Photos from the image-classification dataset "data" in the GitHub repository GulagWinner01/Cacao_Classifier_Streamlit. Its 3 classes are: danada, madura, verde.

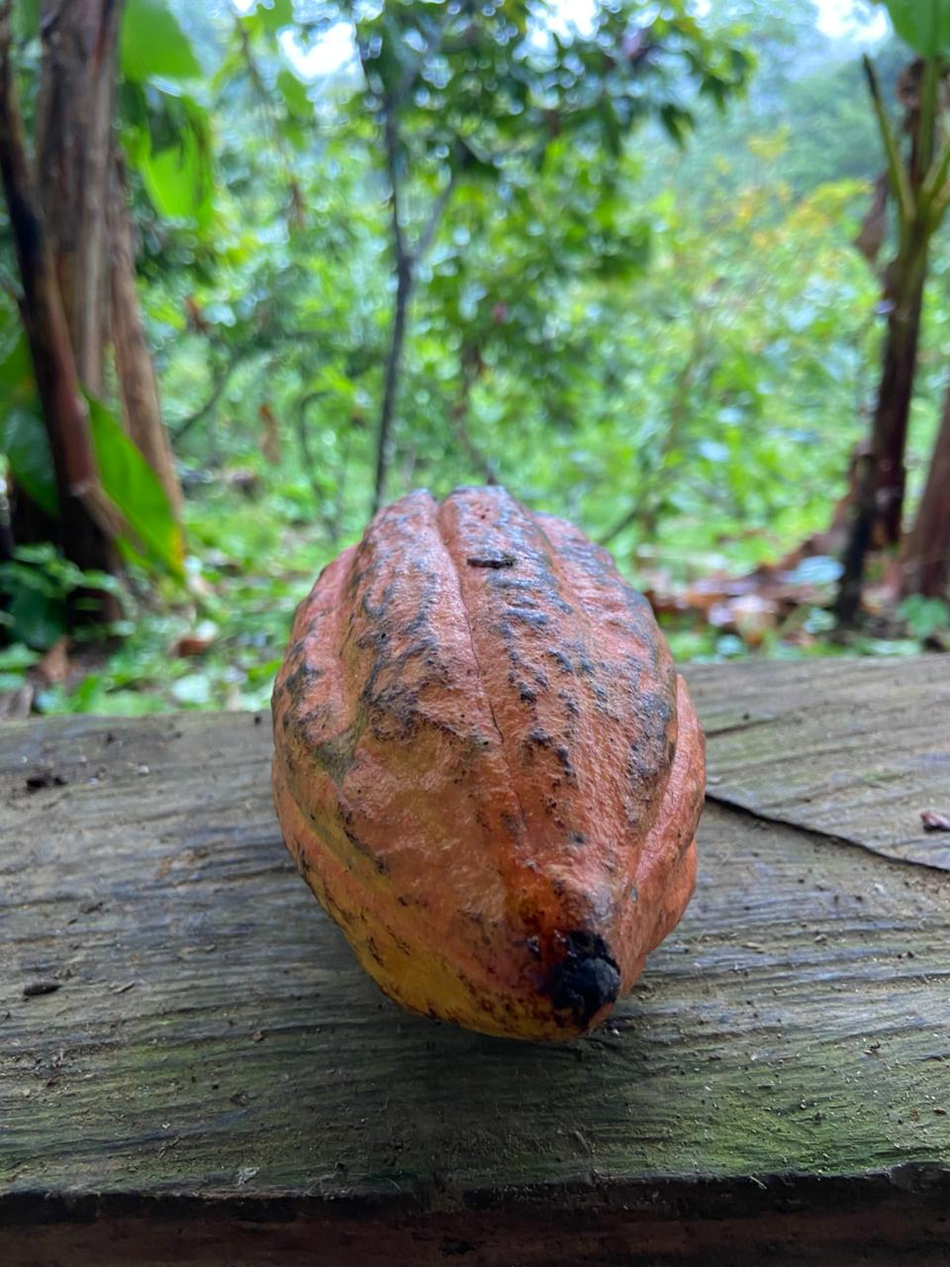
Label: madura

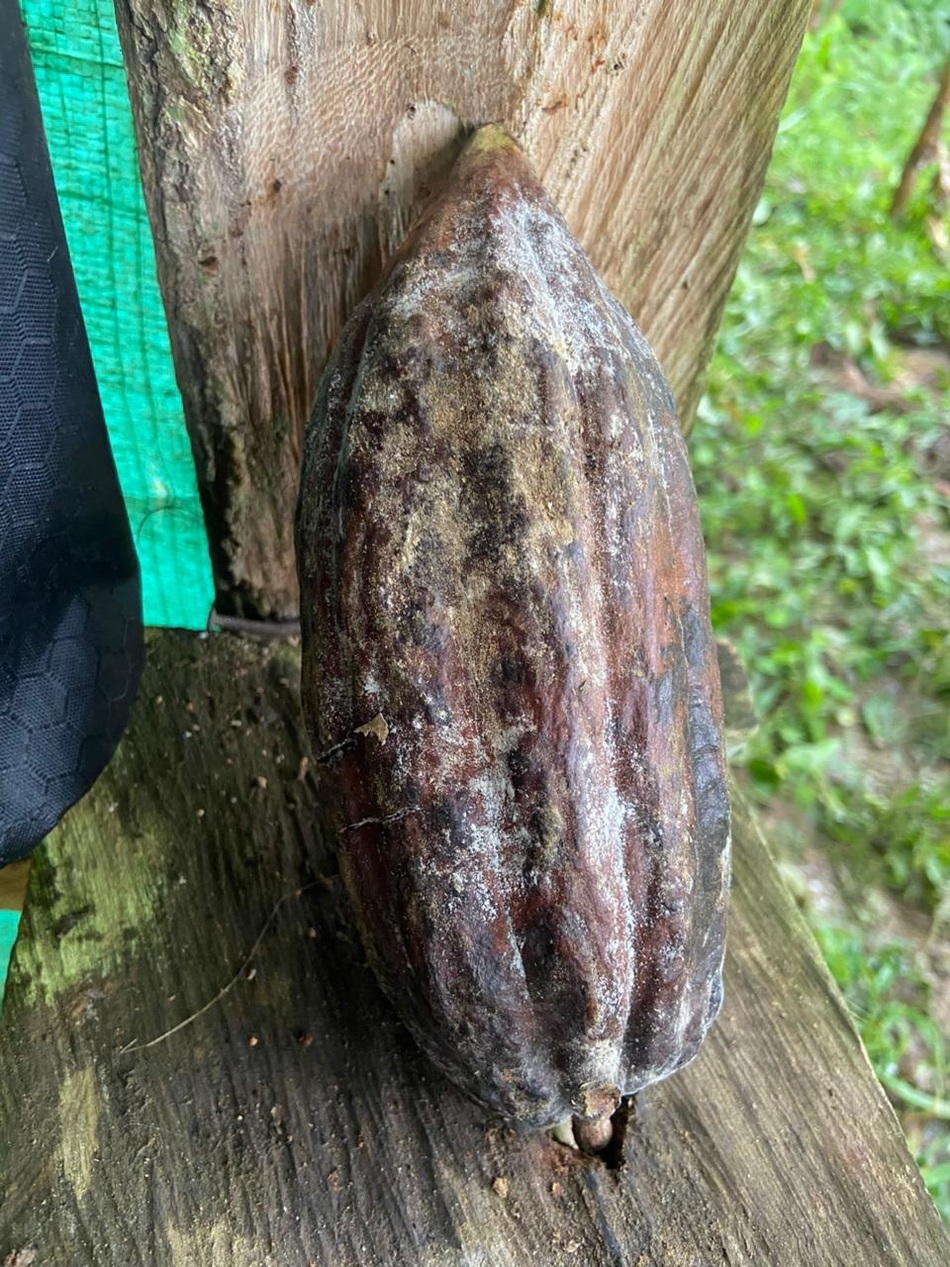
Label: danada

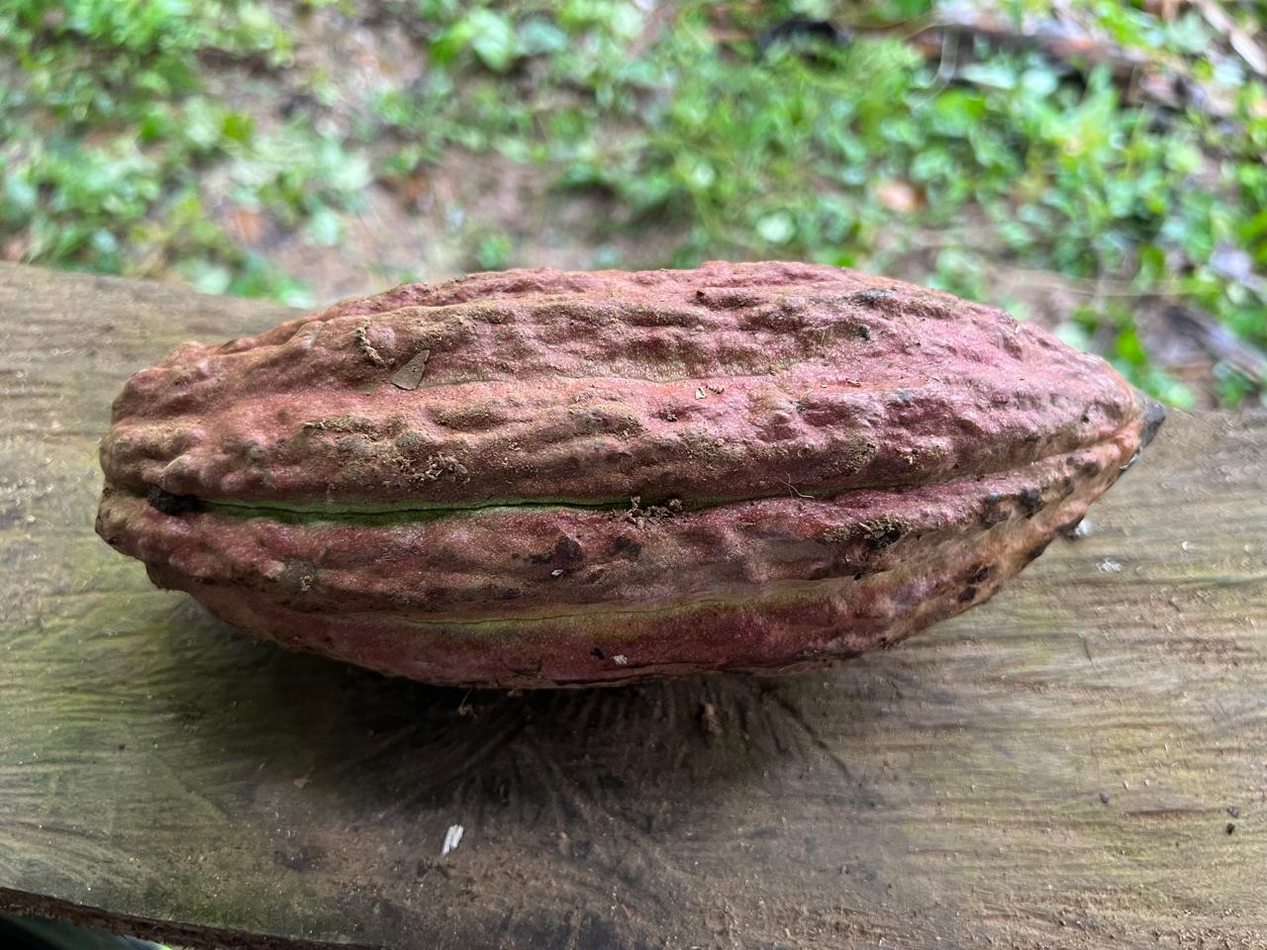
Label: verde

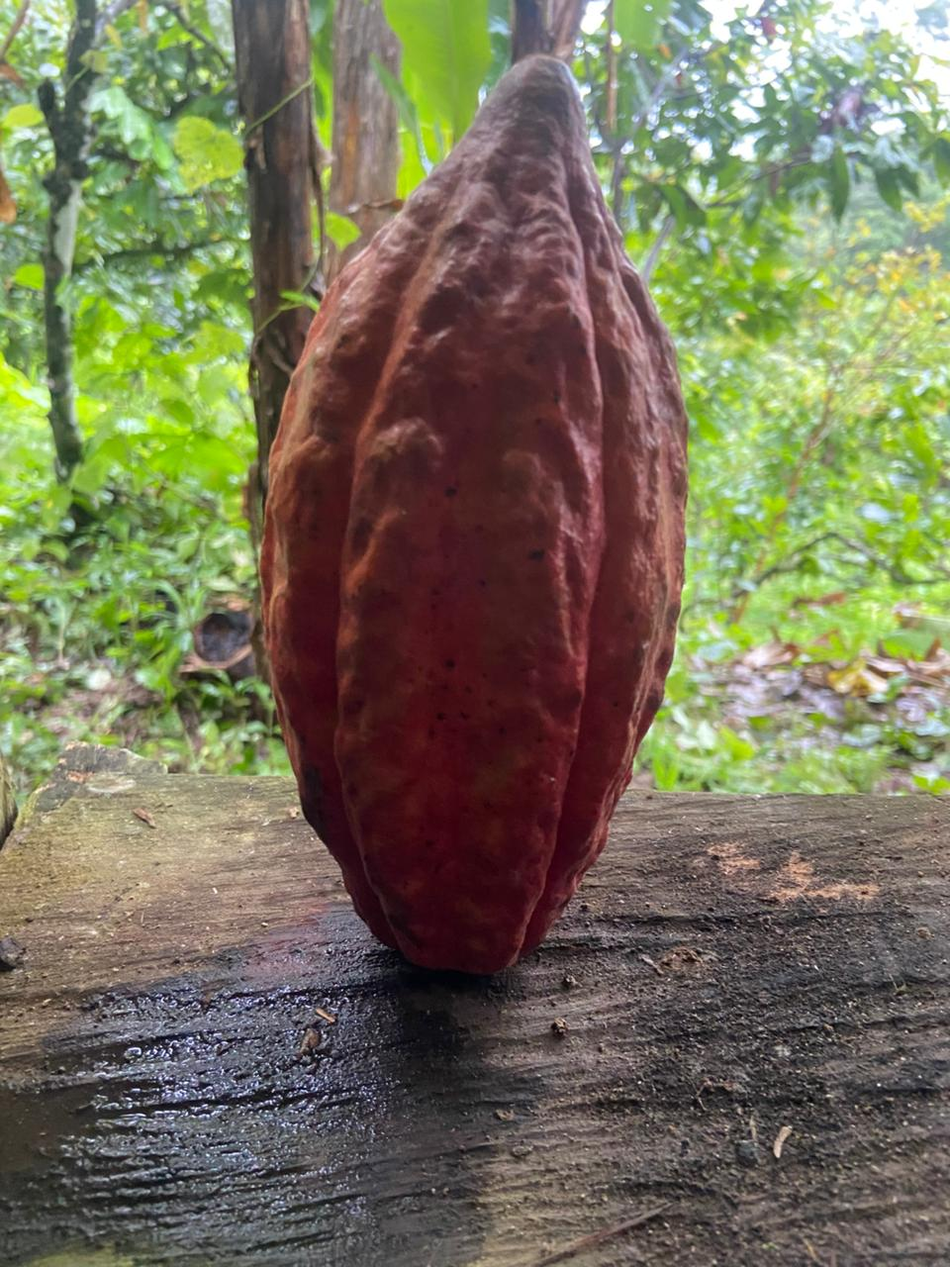
Label: madura

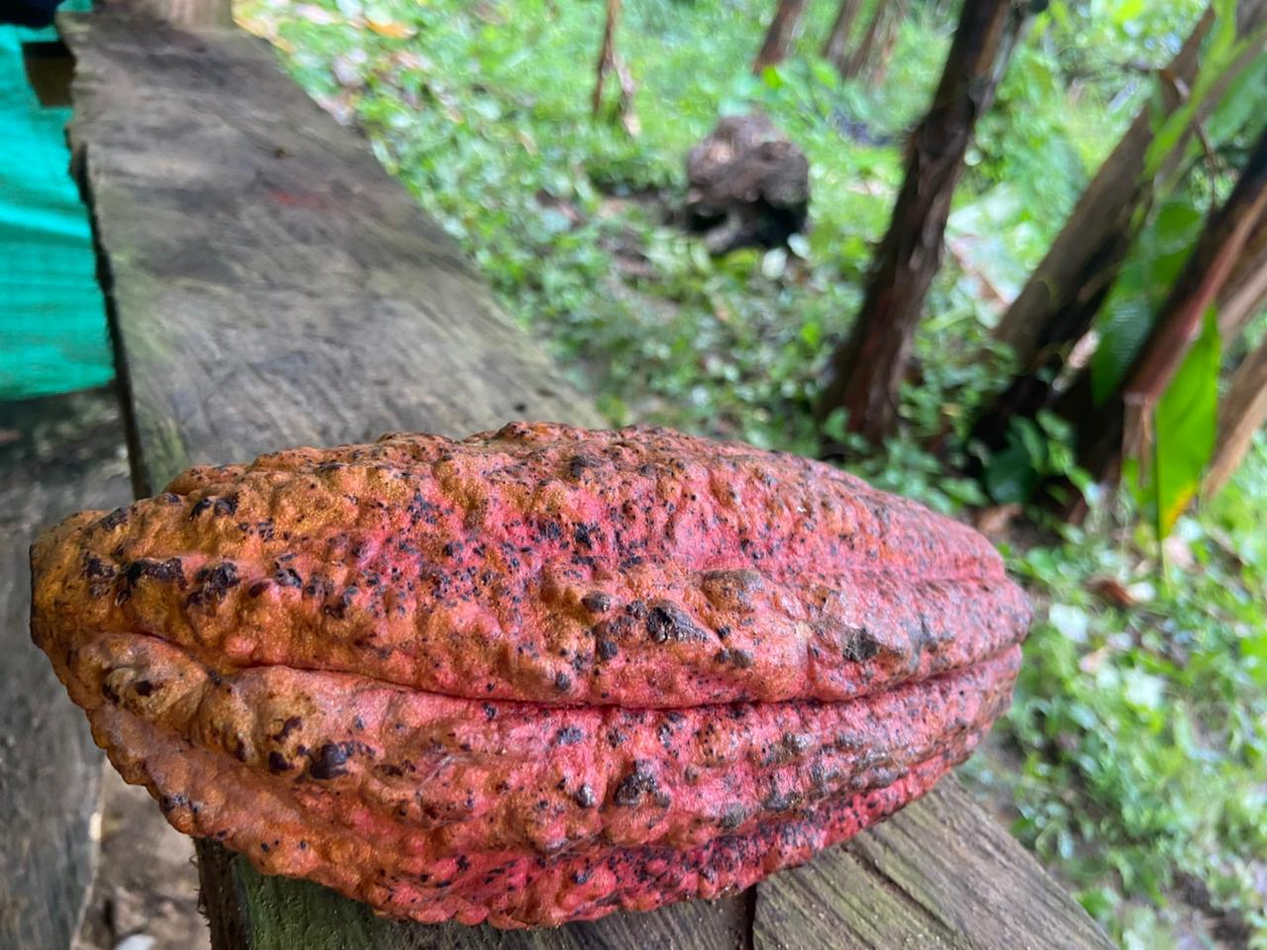
Label: madura

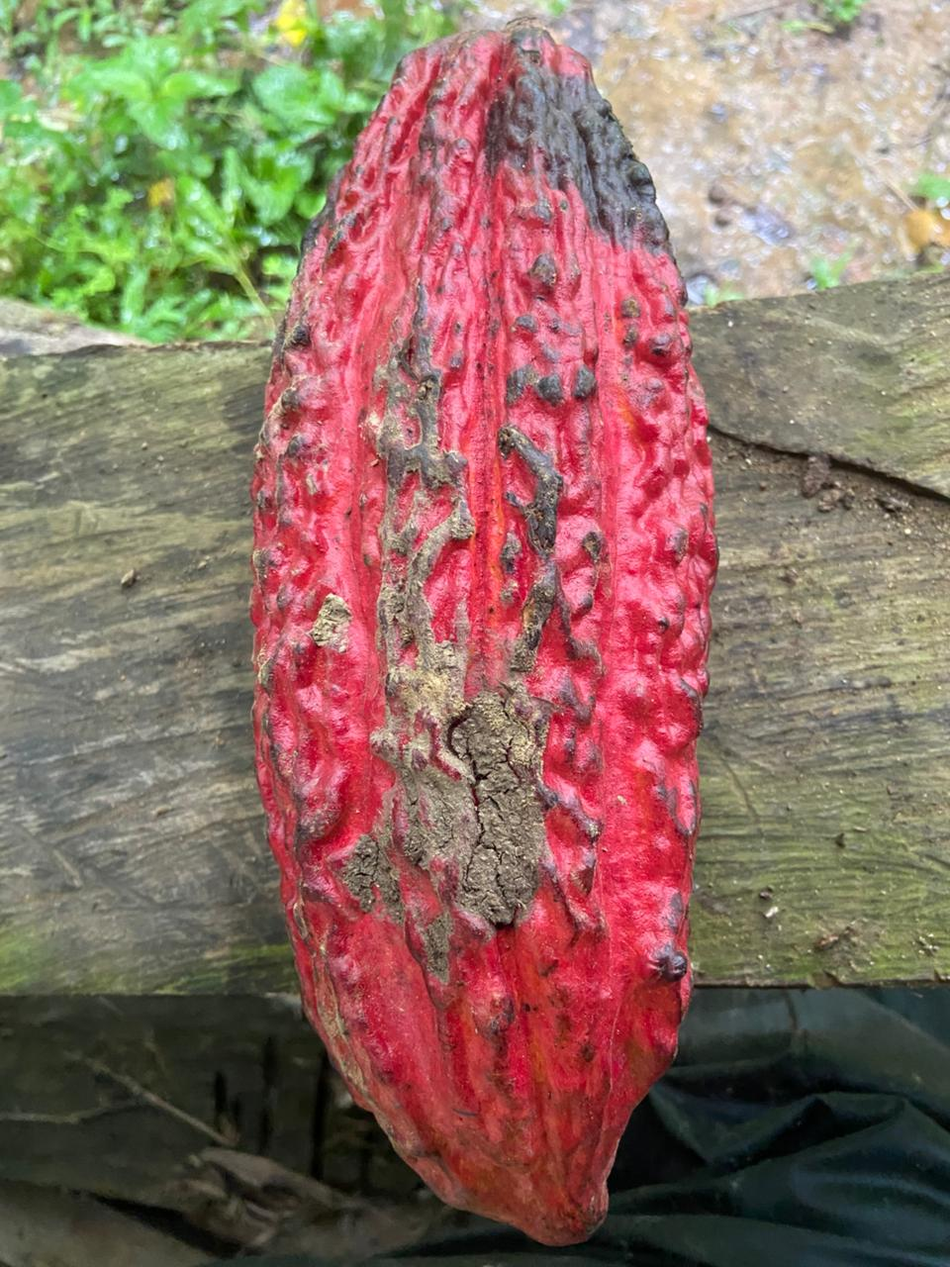
Label: danada
